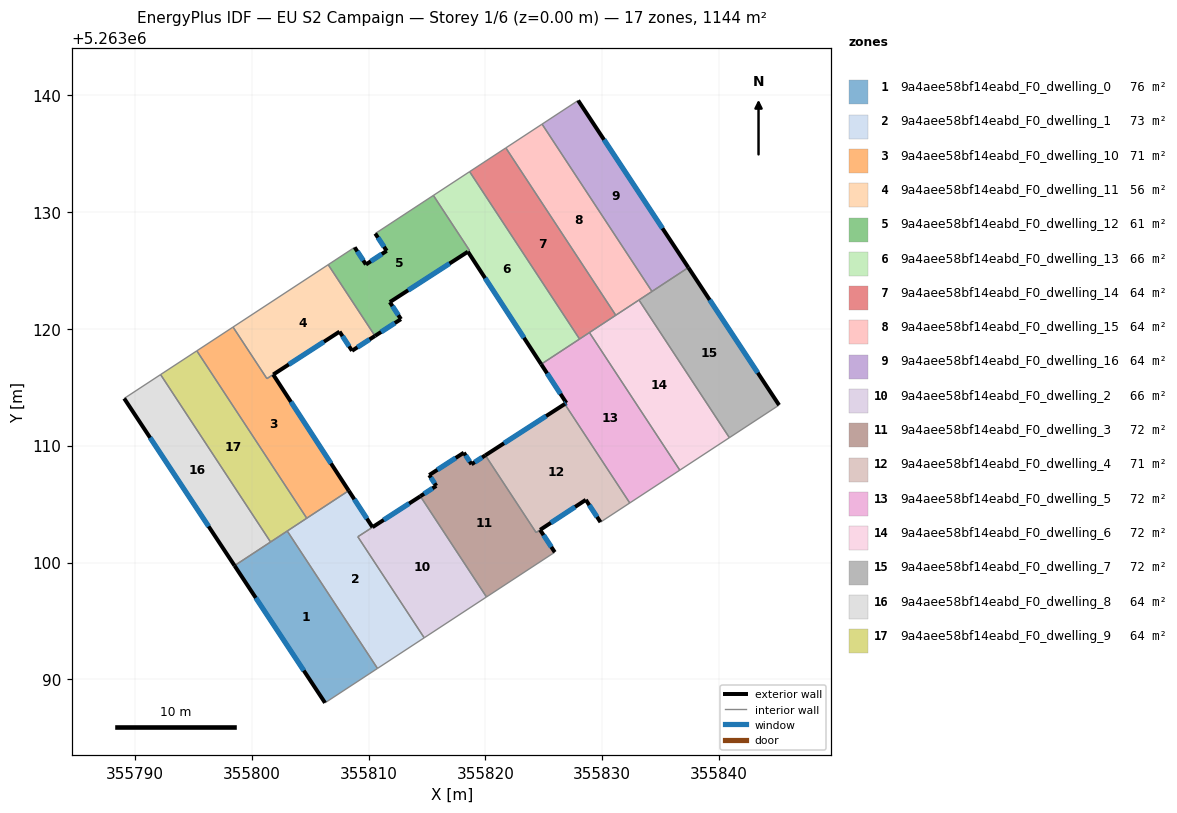
=== STOREY PLAN SPEC (per zone: floor XY polygon, exterior-wall plan segments, windows/doors) ===
zone 1: 9a4aee58bf14eabd_F0_dwelling_0  (75.7 m²)
  floor: (355803.04, 5263102.70) (355810.77, 5263090.94) (355806.28, 5263088.00) (355798.53, 5263099.74)
  exterior wall: (355798.53, 5263099.74) – (355806.28, 5263088.00)  [14.1 m]
    window: (355800.35, 5263096.98) – (355804.46, 5263090.75)  [11.9 m²]
  interior walls: 4
zone 2: 9a4aee58bf14eabd_F0_dwelling_1  (72.9 m²)
  floor: (355814.44, 5263105.68) (355809.09, 5263102.21) (355814.77, 5263093.56) (355810.77, 5263090.94) (355803.04, 5263102.70) (355808.30, 5263106.16) (355810.34, 5263103.03)
  exterior wall: (355810.34, 5263103.03) – (355808.30, 5263106.16)  [3.7 m]
    window: (355809.86, 5263103.76) – (355808.78, 5263105.42)  [3.1 m²]
  exterior wall: (355814.44, 5263105.68) – (355810.34, 5263103.03)  [4.9 m]
    window: (355813.48, 5263105.06) – (355811.30, 5263103.65)  [4.1 m²]
  interior walls: 6
zone 3: 9a4aee58bf14eabd_F0_dwelling_10  (70.9 m²)
  floor: (355801.84, 5263116.09) (355808.30, 5263106.16) (355804.71, 5263103.80) (355795.30, 5263118.13) (355798.40, 5263120.16) (355801.30, 5263115.75)
  exterior wall: (355808.30, 5263106.16) – (355801.84, 5263116.09)  [11.9 m]
    window: (355806.79, 5263108.49) – (355803.36, 5263113.76)  [10.0 m²]
  interior walls: 5
zone 4: 9a4aee58bf14eabd_F0_dwelling_11  (56.3 m²)
  floor: (355806.55, 5263125.50) (355810.55, 5263119.40) (355808.59, 5263118.13) (355807.52, 5263119.77) (355801.30, 5263115.75) (355798.40, 5263120.16)
  exterior wall: (355808.59, 5263118.13) – (355810.55, 5263119.40)  [2.3 m]
    window: (355809.05, 5263118.43) – (355810.09, 5263119.10)  [2.0 m²]
  exterior wall: (355807.52, 5263119.77) – (355808.59, 5263118.13)  [2.0 m]
    window: (355807.77, 5263119.38) – (355808.34, 5263118.51)  [1.7 m²]
  exterior wall: (355801.84, 5263116.10) – (355807.52, 5263119.77)  [6.8 m]
    window: (355803.18, 5263116.96) – (355806.19, 5263118.91)  [5.7 m²]
  interior walls: 4
zone 5: 9a4aee58bf14eabd_F0_dwelling_12  (61.3 m²)
  floor: (355815.55, 5263131.43) (355818.65, 5263126.71) (355818.51, 5263126.61) (355811.83, 5263122.30) (355812.78, 5263120.84) (355810.55, 5263119.40) (355806.55, 5263125.50) (355808.81, 5263126.99) (355809.78, 5263125.52) (355811.56, 5263126.69) (355810.58, 5263128.17)
  exterior wall: (355810.55, 5263119.40) – (355812.78, 5263120.84)  [2.6 m]
    window: (355811.08, 5263119.74) – (355812.25, 5263120.50)  [2.2 m²]
  exterior wall: (355809.78, 5263125.52) – (355808.81, 5263126.99)  [1.8 m]
    window: (355809.55, 5263125.86) – (355809.04, 5263126.64)  [1.5 m²]
  exterior wall: (355811.56, 5263126.69) – (355809.78, 5263125.52)  [2.1 m]
    window: (355811.14, 5263126.41) – (355810.20, 5263125.79)  [1.8 m²]
  exterior wall: (355810.58, 5263128.17) – (355811.56, 5263126.69)  [1.8 m]
    window: (355810.81, 5263127.82) – (355811.33, 5263127.03)  [1.5 m²]
  exterior wall: (355811.83, 5263122.30) – (355818.51, 5263126.61)  [8.0 m]
    window: (355813.39, 5263123.31) – (355816.94, 5263125.60)  [6.7 m²]
  exterior wall: (355812.78, 5263120.84) – (355811.83, 5263122.30)  [1.7 m]
    window: (355812.55, 5263121.18) – (355812.05, 5263121.96)  [1.5 m²]
  interior walls: 5
zone 6: 9a4aee58bf14eabd_F0_dwelling_13  (65.9 m²)
  floor: (355818.65, 5263133.46) (355828.07, 5263119.14) (355824.97, 5263117.10) (355824.78, 5263116.98) (355818.51, 5263126.61) (355818.66, 5263126.71) (355815.55, 5263131.43)
  exterior wall: (355818.51, 5263126.61) – (355824.78, 5263116.98)  [11.5 m]
    window: (355819.98, 5263124.35) – (355823.31, 5263119.24)  [9.7 m²]
  interior walls: 6
zone 7: 9a4aee58bf14eabd_F0_dwelling_14  (63.6 m²)
  floor: (355821.76, 5263135.50) (355831.16, 5263121.17) (355828.07, 5263119.14) (355818.65, 5263133.46)
  interior walls: 5
zone 8: 9a4aee58bf14eabd_F0_dwelling_15  (63.6 m²)
  floor: (355824.86, 5263137.53) (355834.27, 5263123.21) (355831.16, 5263121.17) (355821.76, 5263135.50)
  interior walls: 5
zone 9: 9a4aee58bf14eabd_F0_dwelling_16  (63.6 m²)
  floor: (355827.95, 5263139.56) (355837.38, 5263125.25) (355834.27, 5263123.21) (355824.86, 5263137.53)
  exterior wall: (355837.38, 5263125.25) – (355827.95, 5263139.56)  [17.1 m]
    window: (355835.16, 5263128.61) – (355830.16, 5263136.20)  [14.5 m²]
  interior walls: 3
zone 10: 9a4aee58bf14eabd_F0_dwelling_2  (65.9 m²)
  floor: (355814.44, 5263105.68) (355820.10, 5263097.06) (355814.77, 5263093.56) (355809.09, 5263102.21)
  interior walls: 4
zone 11: 9a4aee58bf14eabd_F0_dwelling_3  (72.5 m²)
  floor: (355820.00, 5263109.18) (355824.34, 5263102.57) (355824.69, 5263102.80) (355825.95, 5263100.89) (355820.10, 5263097.06) (355814.43, 5263105.68) (355815.80, 5263106.57) (355815.20, 5263107.49) (355818.16, 5263109.41) (355818.81, 5263108.42)
  exterior wall: (355815.20, 5263107.49) – (355815.80, 5263106.57)  [1.1 m]
    window: (355815.34, 5263107.27) – (355815.66, 5263106.78)  [0.9 m²]
  exterior wall: (355818.16, 5263109.41) – (355815.20, 5263107.49)  [3.5 m]
    window: (355817.46, 5263108.96) – (355815.89, 5263107.94)  [3.0 m²]
  exterior wall: (355818.81, 5263108.42) – (355818.16, 5263109.41)  [1.2 m]
    window: (355818.66, 5263108.65) – (355818.31, 5263109.18)  [1.0 m²]
  exterior wall: (355820.00, 5263109.18) – (355818.81, 5263108.42)  [1.4 m]
    window: (355819.72, 5263109.00) – (355819.09, 5263108.60)  [1.2 m²]
  exterior wall: (355825.95, 5263100.89) – (355824.69, 5263102.80)  [2.3 m]
    window: (355825.65, 5263101.34) – (355824.98, 5263102.35)  [1.9 m²]
  exterior wall: (355815.80, 5263106.57) – (355814.44, 5263105.68)  [1.6 m]
    window: (355815.48, 5263106.36) – (355814.76, 5263105.89)  [1.4 m²]
  interior walls: 4
zone 12: 9a4aee58bf14eabd_F0_dwelling_4  (70.6 m²)
  floor: (355826.80, 5263113.57) (355832.36, 5263105.10) (355829.86, 5263103.46) (355828.60, 5263105.37) (355824.69, 5263102.80) (355824.34, 5263102.57) (355820.00, 5263109.18)
  exterior wall: (355826.80, 5263113.57) – (355820.00, 5263109.18)  [8.1 m]
    window: (355825.20, 5263112.54) – (355821.60, 5263110.21)  [6.8 m²]
  exterior wall: (355828.60, 5263105.37) – (355829.86, 5263103.46)  [2.3 m]
    window: (355828.90, 5263104.92) – (355829.56, 5263103.91)  [1.9 m²]
  exterior wall: (355824.69, 5263102.80) – (355828.60, 5263105.37)  [4.7 m]
    window: (355825.61, 5263103.41) – (355827.68, 5263104.77)  [3.9 m²]
  interior walls: 4
zone 13: 9a4aee58bf14eabd_F0_dwelling_5  (71.5 m²)
  floor: (355828.91, 5263119.69) (355836.65, 5263107.91) (355832.36, 5263105.10) (355826.80, 5263113.57) (355826.94, 5263113.66) (355824.78, 5263116.98)
  exterior wall: (355824.78, 5263116.98) – (355826.94, 5263113.66)  [4.0 m]
    window: (355825.29, 5263116.20) – (355826.43, 5263114.44)  [3.3 m²]
  exterior wall: (355826.94, 5263113.66) – (355826.80, 5263113.57)  [0.2 m]
    window: (355826.91, 5263113.64) – (355826.83, 5263113.59)  [0.1 m²]
  interior walls: 6
zone 14: 9a4aee58bf14eabd_F0_dwelling_6  (71.5 m²)
  floor: (355833.15, 5263122.48) (355840.89, 5263110.69) (355836.65, 5263107.91) (355828.91, 5263119.69)
  interior walls: 5
zone 15: 9a4aee58bf14eabd_F0_dwelling_7  (71.5 m²)
  floor: (355837.38, 5263125.25) (355845.15, 5263113.48) (355840.89, 5263110.69) (355833.15, 5263122.48)
  exterior wall: (355845.15, 5263113.48) – (355837.38, 5263125.25)  [14.1 m]
    window: (355843.32, 5263116.25) – (355839.20, 5263122.49)  [11.9 m²]
  interior walls: 4
zone 16: 9a4aee58bf14eabd_F0_dwelling_8  (63.6 m²)
  floor: (355792.20, 5263116.09) (355801.61, 5263101.76) (355798.53, 5263099.74) (355789.09, 5263114.05)
  exterior wall: (355789.09, 5263114.05) – (355798.53, 5263099.74)  [17.1 m]
    window: (355791.30, 5263110.69) – (355796.31, 5263103.10)  [14.5 m²]
  interior walls: 3
zone 17: 9a4aee58bf14eabd_F0_dwelling_9  (63.6 m²)
  floor: (355795.30, 5263118.13) (355804.71, 5263103.80) (355801.61, 5263101.76) (355792.20, 5263116.09)
  interior walls: 5

=== DERIVED (storey summary) ===
Building: EU S2 Campaign
Storey: 1 of 6  (floor level z = 0.00 m)
Storey gross floor area: 1144.3 m²
Zones on this storey: 17
  - 9a4aee58bf14eabd_F0_dwelling_0: floor 75.7 m²; exterior wall 14.1 m (42.2 m²); 1 window(s) 11.9 m²; WWR 28.1%
  - 9a4aee58bf14eabd_F0_dwelling_1: floor 72.9 m²; exterior wall 8.6 m (25.8 m²); 2 window(s) 7.3 m²; WWR 28.1%
  - 9a4aee58bf14eabd_F0_dwelling_10: floor 70.9 m²; exterior wall 11.9 m (35.6 m²); 1 window(s) 10.0 m²; WWR 28.1%
  - 9a4aee58bf14eabd_F0_dwelling_11: floor 56.3 m²; exterior wall 11.1 m (33.2 m²); 3 window(s) 9.3 m²; WWR 28.1%
  - 9a4aee58bf14eabd_F0_dwelling_12: floor 61.3 m²; exterior wall 18.0 m (54.0 m²); 6 window(s) 15.2 m²; WWR 28.1%
  - 9a4aee58bf14eabd_F0_dwelling_13: floor 65.9 m²; exterior wall 11.5 m (34.5 m²); 1 window(s) 9.7 m²; WWR 28.1%
  - 9a4aee58bf14eabd_F0_dwelling_14: floor 63.6 m²
  - 9a4aee58bf14eabd_F0_dwelling_15: floor 63.6 m²
  - 9a4aee58bf14eabd_F0_dwelling_16: floor 63.6 m²; exterior wall 17.1 m (51.4 m²); 1 window(s) 14.5 m²; WWR 28.1%
  - 9a4aee58bf14eabd_F0_dwelling_2: floor 65.9 m²
  - 9a4aee58bf14eabd_F0_dwelling_3: floor 72.5 m²; exterior wall 11.2 m (33.5 m²); 6 window(s) 9.4 m²; WWR 28.1%
  - 9a4aee58bf14eabd_F0_dwelling_4: floor 70.6 m²; exterior wall 15.1 m (45.2 m²); 3 window(s) 12.7 m²; WWR 28.1%
  - 9a4aee58bf14eabd_F0_dwelling_5: floor 71.5 m²; exterior wall 4.1 m (12.4 m²); 2 window(s) 3.5 m²; WWR 28.1%
  - 9a4aee58bf14eabd_F0_dwelling_6: floor 71.5 m²
  - 9a4aee58bf14eabd_F0_dwelling_7: floor 71.5 m²; exterior wall 14.1 m (42.3 m²); 1 window(s) 11.9 m²; WWR 28.1%
  - 9a4aee58bf14eabd_F0_dwelling_8: floor 63.6 m²; exterior wall 17.1 m (51.4 m²); 1 window(s) 14.5 m²; WWR 28.1%
  - 9a4aee58bf14eabd_F0_dwelling_9: floor 63.6 m²
Zone adjacency (shared interzone walls):
  - 9a4aee58bf14eabd_F0_dwelling_0 ↔ 9a4aee58bf14eabd_F0_dwelling_1
  - 9a4aee58bf14eabd_F0_dwelling_0 ↔ 9a4aee58bf14eabd_F0_dwelling_8
  - 9a4aee58bf14eabd_F0_dwelling_0 ↔ 9a4aee58bf14eabd_F0_dwelling_9
  - 9a4aee58bf14eabd_F0_dwelling_1 ↔ 9a4aee58bf14eabd_F0_dwelling_10
  - 9a4aee58bf14eabd_F0_dwelling_1 ↔ 9a4aee58bf14eabd_F0_dwelling_2
  - 9a4aee58bf14eabd_F0_dwelling_1 ↔ 9a4aee58bf14eabd_F0_dwelling_9
  - 9a4aee58bf14eabd_F0_dwelling_10 ↔ 9a4aee58bf14eabd_F0_dwelling_11
  - 9a4aee58bf14eabd_F0_dwelling_10 ↔ 9a4aee58bf14eabd_F0_dwelling_9
  - 9a4aee58bf14eabd_F0_dwelling_11 ↔ 9a4aee58bf14eabd_F0_dwelling_12
  - 9a4aee58bf14eabd_F0_dwelling_12 ↔ 9a4aee58bf14eabd_F0_dwelling_13
  - 9a4aee58bf14eabd_F0_dwelling_13 ↔ 9a4aee58bf14eabd_F0_dwelling_14
  - 9a4aee58bf14eabd_F0_dwelling_13 ↔ 9a4aee58bf14eabd_F0_dwelling_5
  - 9a4aee58bf14eabd_F0_dwelling_14 ↔ 9a4aee58bf14eabd_F0_dwelling_15
  - 9a4aee58bf14eabd_F0_dwelling_14 ↔ 9a4aee58bf14eabd_F0_dwelling_5
  - 9a4aee58bf14eabd_F0_dwelling_14 ↔ 9a4aee58bf14eabd_F0_dwelling_6
  - 9a4aee58bf14eabd_F0_dwelling_15 ↔ 9a4aee58bf14eabd_F0_dwelling_16
  - 9a4aee58bf14eabd_F0_dwelling_15 ↔ 9a4aee58bf14eabd_F0_dwelling_6
  - 9a4aee58bf14eabd_F0_dwelling_15 ↔ 9a4aee58bf14eabd_F0_dwelling_7
  - 9a4aee58bf14eabd_F0_dwelling_16 ↔ 9a4aee58bf14eabd_F0_dwelling_7
  - 9a4aee58bf14eabd_F0_dwelling_2 ↔ 9a4aee58bf14eabd_F0_dwelling_3
  - 9a4aee58bf14eabd_F0_dwelling_3 ↔ 9a4aee58bf14eabd_F0_dwelling_4
  - 9a4aee58bf14eabd_F0_dwelling_4 ↔ 9a4aee58bf14eabd_F0_dwelling_5
  - 9a4aee58bf14eabd_F0_dwelling_5 ↔ 9a4aee58bf14eabd_F0_dwelling_6
  - 9a4aee58bf14eabd_F0_dwelling_6 ↔ 9a4aee58bf14eabd_F0_dwelling_7
  - 9a4aee58bf14eabd_F0_dwelling_8 ↔ 9a4aee58bf14eabd_F0_dwelling_9